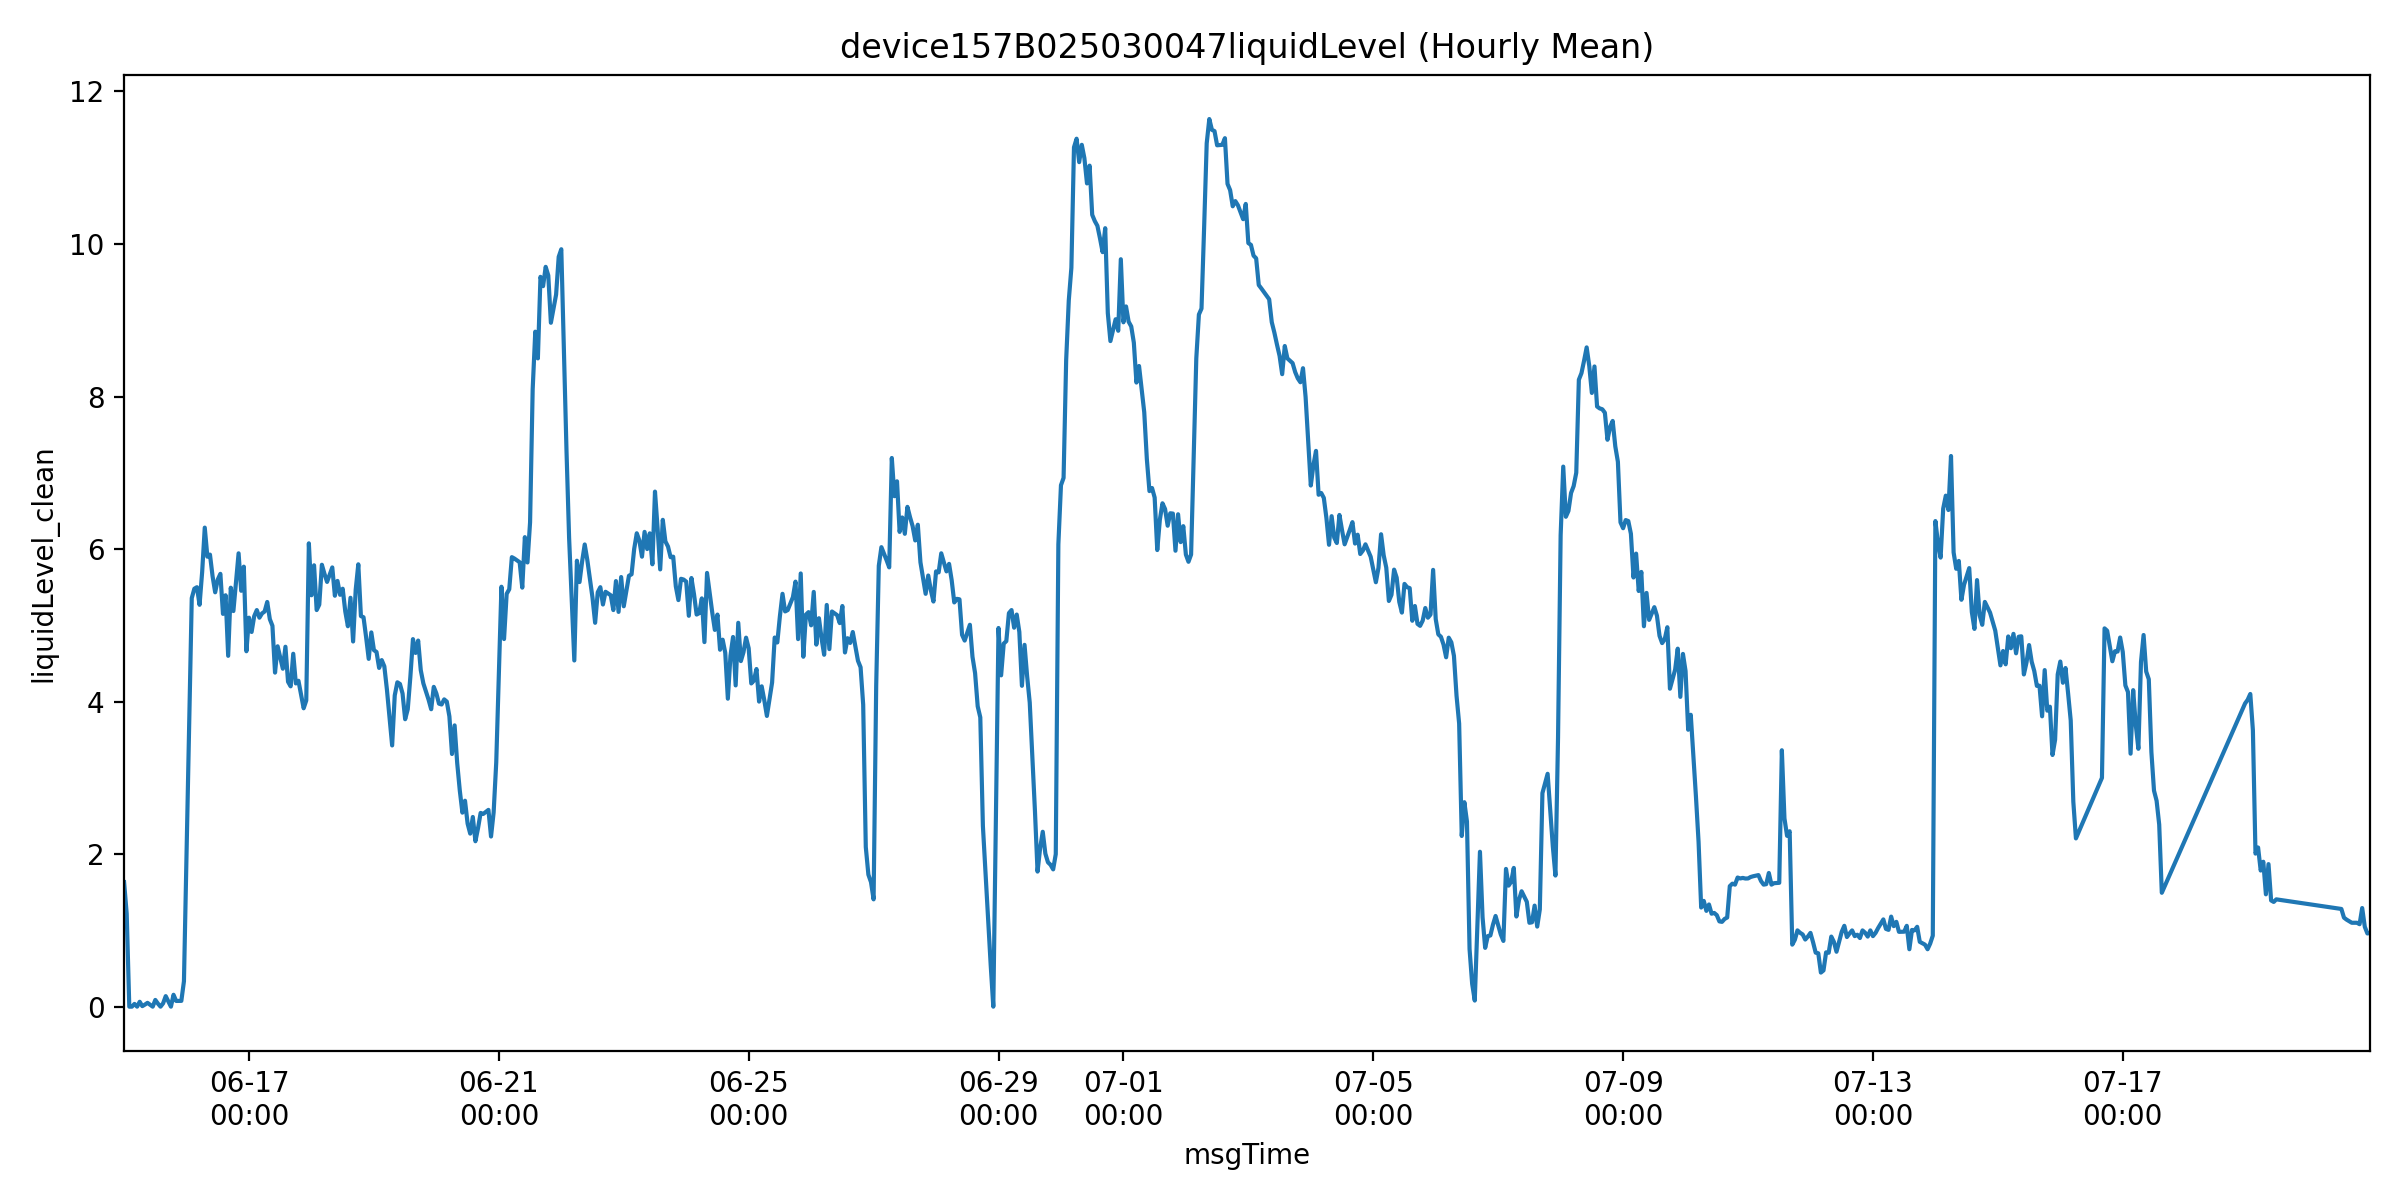

The file beside this chart, header and first rows:
msgTime, liquidLevelValue, liquidLevel_clean, is_outlier
2025-06-15 00:00:00, 1.633, 1.633, 0.0
2025-06-15 01:00:00, 1.219, 1.219, 0.0
2025-06-15 02:00:00, 0.0, 0.0, 0.0
2025-06-15 03:00:00, 0.0, 0.0, 0.0
2025-06-15 04:00:00, 0.036, 0.036, 0.0
2025-06-15 05:00:00, 0.0, 0.0, 0.0
2025-06-15 06:00:00, 0.064, 0.064, 0.0
2025-06-15 07:00:00, 0.007, 0.007, 0.0
2025-06-15 08:00:00, 0.027, 0.027, 0.0
2025-06-15 09:00:00, 0.05, 0.05, 0.0
2025-06-15 11:00:00, 0.0, 0.0, 0.0
2025-06-15 12:00:00, 0.088, 0.088, 0.0
2025-06-15 13:00:00, 0.04, 0.04, 0.0
2025-06-15 14:00:00, 0.0, 0.0, 0.0
2025-06-15 15:00:00, 0.044, 0.044, 0.0
2025-06-15 16:00:00, 0.138, 0.138, 0.0
2025-06-15 18:00:00, 0.0, 0.0, 0.0
2025-06-15 19:00:00, 0.156, 0.156, 0.0
2025-06-15 20:00:00, 0.075, 0.075, 0.0
2025-06-15 22:00:00, 0.076, 0.076, 0.0
2025-06-15 23:00:00, 0.333, 0.333, 0.0
2025-06-16 02:00:00, 5.356, 5.356, 0.0
2025-06-16 03:00:00, 5.48, 5.48, 0.0
2025-06-16 04:00:00, 5.5, 5.5, 0.0
2025-06-16 05:00:00, 5.269, 5.269, 0.0
2025-06-16 06:00:00, 5.7, 5.7, 0.0
2025-06-16 07:00:00, 6.281, 6.281, 0.0
2025-06-16 08:00:00, 5.9, 5.9, 0.0
2025-06-16 09:00:00, 5.927, 5.927, 0.0
2025-06-16 10:00:00, 5.644, 5.644, 0.0
2025-06-16 11:00:00, 5.433, 5.433, 0.0
2025-06-16 12:00:00, 5.6, 5.6, 0.0
2025-06-16 13:00:00, 5.675, 5.675, 0.0
2025-06-16 14:00:00, 5.15, 5.15, 0.0
2025-06-16 15:00:00, 5.394, 5.394, 0.0
2025-06-16 16:00:00, 4.6, 4.6, 0.0
2025-06-16 17:00:00, 5.493, 5.493, 0.0
2025-06-16 18:00:00, 5.187, 5.187, 0.0
2025-06-16 20:00:00, 5.944, 5.944, 0.0
2025-06-16 21:00:00, 5.453, 5.453, 0.0
2025-06-16 22:00:00, 5.769, 5.769, 0.0
2025-06-16 23:00:00, 4.66, 4.66, 0.0
2025-06-17 00:00:00, 5.1, 5.1, 0.0
2025-06-17 01:00:00, 4.913, 4.913, 0.0
2025-06-17 02:00:00, 5.12, 5.12, 0.0
2025-06-17 03:00:00, 5.2, 5.2, 0.0
2025-06-17 04:00:00, 5.1, 5.1, 0.0
2025-06-17 05:00:00, 5.156, 5.156, 0.0
2025-06-17 06:00:00, 5.181, 5.181, 0.0
2025-06-17 07:00:00, 5.306, 5.306, 0.0
2025-06-17 08:00:00, 5.081, 5.081, 0.0
2025-06-17 09:00:00, 4.994, 4.994, 0.0
2025-06-17 10:00:00, 4.38, 4.38, 0.0
2025-06-17 11:00:00, 4.725, 4.725, 0.0
2025-06-17 13:00:00, 4.431, 4.431, 0.0
2025-06-17 14:00:00, 4.719, 4.719, 0.0
2025-06-17 15:00:00, 4.26, 4.26, 0.0
2025-06-17 16:00:00, 4.2, 4.2, 0.0
2025-06-17 17:00:00, 4.627, 4.627, 0.0
2025-06-17 18:00:00, 4.238, 4.238, 0.0
... 684 more rows
